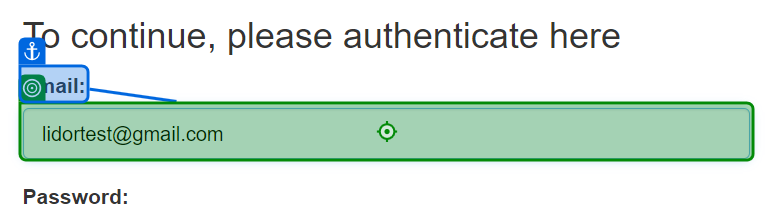
Workflow: login

Step 1: type [str_userName] into 'Email'

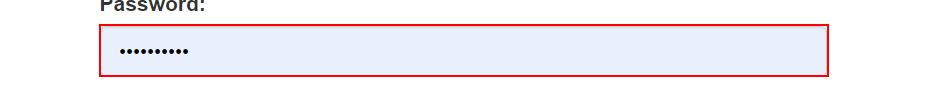
Step 2: type a value into the text box

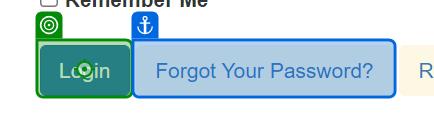
Step 3: click on 'Login'